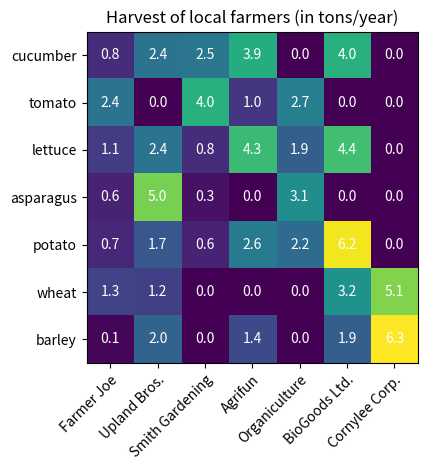

Python code for this plot:
import matplotlib.pyplot as plt
import numpy as np

import matplotlib
import matplotlib as mpl


vegetables = ["cucumber", "tomato", "lettuce", "asparagus",
              "potato", "wheat", "barley"]
farmers = ["Farmer Joe", "Upland Bros.", "Smith Gardening",
           "Agrifun", "Organiculture", "BioGoods Ltd.", "Cornylee Corp."]

harvest = np.array([[0.8, 2.4, 2.5, 3.9, 0.0, 4.0, 0.0],
                    [2.4, 0.0, 4.0, 1.0, 2.7, 0.0, 0.0],
                    [1.1, 2.4, 0.8, 4.3, 1.9, 4.4, 0.0],
                    [0.6, 5.0, 0.3, 0.0, 3.1, 0.0, 0.0],
                    [0.7, 1.7, 0.6, 2.6, 2.2, 6.2, 0.0],
                    [1.3, 1.2, 0.0, 0.0, 0.0, 3.2, 5.1],
                    [0.1, 2.0, 0.0, 1.4, 0.0, 1.9, 6.3]])


fig, ax = plt.subplots()
im = ax.imshow(harvest)

# Show all ticks and label them with the respective list entries
ax.set_xticks(np.arange(len(farmers)), labels=farmers)
ax.set_yticks(np.arange(len(vegetables)), labels=vegetables)

# Rotate the tick labels and set their alignment.
plt.setp(ax.get_xticklabels(), rotation=45, ha="right",
         rotation_mode="anchor")

# Loop over data dimensions and create text annotations.
for i in range(len(vegetables)):
    for j in range(len(farmers)):
        text = ax.text(j, i, harvest[i, j],
                       ha="center", va="center", color="w")

ax.set_title("Harvest of local farmers (in tons/year)")
fig.tight_layout()
plt.show()